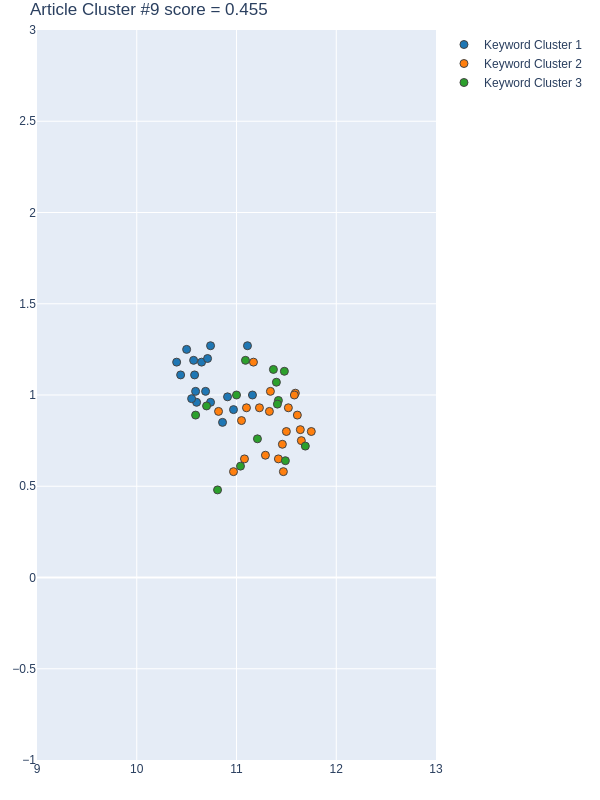

The file beside this chart, header and first rows:
Group, score, NumPhrases, Key-phrases, NumDocs, DocIds, dimension, min_samples, min_cluster_size, x, y
1, 0.8527, 18, ['adversarial scoring framework', 'compu…, 11, [31, 77, 170, 269, 271, 280, 313, 340, 4…, 25, 5, 18, [10.4399995804, 10.9099998474, 10.5, 10.…, [1.1100000143, 0.9900000095, 1.25, 0.959…
2, 0.7927, 21, ['berlin', 'Chinese city', 'complex urba…, 11, [31, 77, 170, 269, 271, 280, 313, 340, 4…, 25, 5, 18, [11.2899999619, 11.1000003815, 10.970000…, [0.6700000167, 0.9300000072, 0.579999983…
3, -0.2789, 14, ['anxiety prevalence', 'design workflow'…, 8, [31, 77, 170, 269, 271, 340, 429, 472], 25, 5, 18, [10.8100004196, 10.5900001526, 11.090000…, [0.47999998930000004, 0.8899999857, 1.19…
